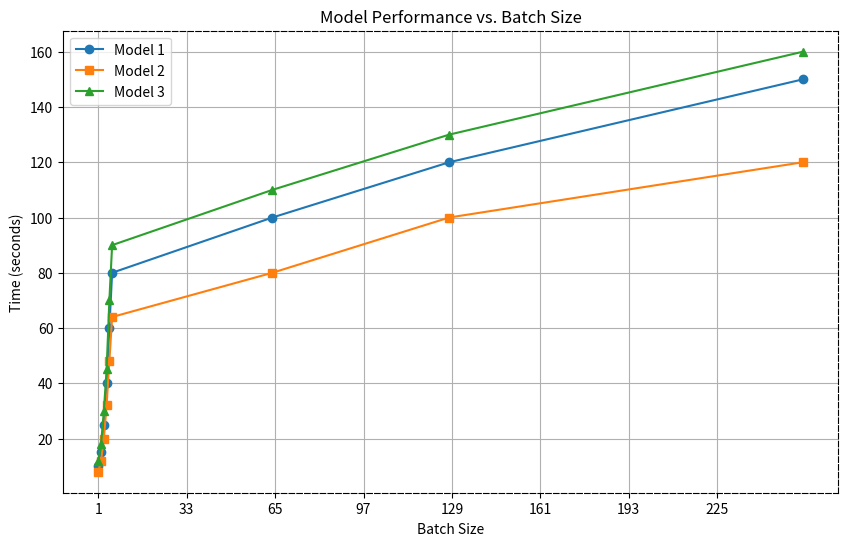

Reproduce this figure in Python.
import matplotlib.pyplot as plt
import numpy as np

# Updated batch sizes
batch_sizes = [1, 2, 3, 4, 5, 6, 64, 128, 256]

model1_times = [10, 15, 25, 40, 60, 80, 100, 120, 150]
model2_times = [8, 12, 20, 32, 48, 64, 80, 100, 120]
model3_times = [12, 18, 30, 45, 70, 90, 110, 130, 160]

# Create the plot
fig, ax = plt.subplots(figsize=(10, 6))

# Plot each model's performance
ax.plot(batch_sizes, model1_times, label='Model 1', marker='o')
ax.plot(batch_sizes, model2_times, label='Model 2', marker='s')
ax.plot(batch_sizes, model3_times, label='Model 3', marker='^')

# Add labels and title
ax.set_xlabel('Batch Size')
ax.set_ylabel('Time (seconds)')
ax.set_title('Model Performance vs. Batch Size')

# Add legend
ax.legend()

# Create a broken axis
ax.set_xscale('linear')
ax.spines['bottom'].set_linestyle((0, (5, 2)))
ax.spines['top'].set_linestyle((0, (5, 2)))
ax.spines['right'].set_linestyle((0, (5, 2)))

# Set x-axis ticks manually for a fixed distance
tick_positions = np.arange(min(batch_sizes), max(batch_sizes) + 1, step=32)
ax.set_xticks(tick_positions)

# Show the plot
plt.grid(True)
plt.show()

# Save the plot as a JPEG file
plt.savefig("figure1.jpg", format="jpg")
